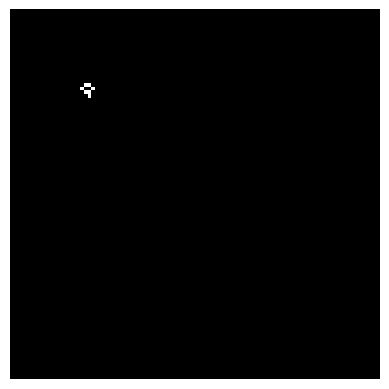

This chart was generated by the following Python code:
import numpy as np
import matplotlib.pyplot as plt
import time
from matplotlib.animation import FuncAnimation
class Game_life():
    def __init__(self,shape=(100,100),initial_condition="default"):
        self.grid=np.zeros(shape=shape)
        self.shape=shape
        
        if initial_condition=="default":
            self.default_initial_condition()
    
    def show(self,ax):
        ax.imshow(self.grid,cmap="gray")

    
    def default_initial_condition(self):
        y=20
        x=20
        self.grid[(0+y),(1+x)]=1
        self.grid[(1+y),(0+x):(2+x)]=1
        self.grid[(2+y),(1+x):(3+x)]=1
    
    def next_gen(self):
        d_n=self.shift_up(self.grid)
        u_n=self.shift_down(self.grid)
        r_n=self.shift_left(self.grid)
        l_n=self.shift_right(self.grid)
        
        dr_n=self.shift_left(u_n)
        dl_n=self.shift_right(u_n)
        ur_n=self.shift_left(d_n)
        ul_n=self.shift_right(d_n)
        
        neighbors=d_n+dl_n+dr_n+l_n+r_n+u_n+ul_n+ur_n
        candidate_survivors=np.logical_or(neighbors==2, neighbors==3).astype(int)
        survivors=np.logical_and(self.grid==1,candidate_survivors==1).astype(int)
        new=np.logical_and(self.grid==0, neighbors==3).astype(int)

        new_pop=new+survivors
        self.grid=new_pop
        return new_pop
        
    def shift_up(self,grid):
        down_neighbors=np.append(grid[1:,:],grid[0,:]).reshape(self.shape)
        return down_neighbors
    
    def shift_down(self,grid):
        up_neighbors=np.append(grid[-1,:],grid[:-1,:]).reshape(self.shape)
        return up_neighbors
    
    def shift_left(self,grid):
        right_neighbors=np.append(grid.T[1:,:],grid.T[0,:]).reshape(self.shape).T
        return right_neighbors
    
    def shift_right(self,grid):
        left_neigbors=np.append(grid.T[-1,:],grid.T[:-1,:]).reshape(self.shape).T
        return left_neigbors

    
if __name__=="__main__":
    life=Game_life()
    
    def update(frame):
        life.next_gen()  # Calcola la prossima generazione
        mat.set_array(life.grid)  # Aggiorna la matrice visualizzata
        return [mat]
    
    # Creazione della figura
    fig, ax = plt.subplots()
    mat = ax.matshow(life.grid, cmap="gray")
    ax.axis("off")  # Rimuove gli assi per un aspetto più pulito

    # Animazione
    ani = FuncAnimation(fig, update, frames=1000, interval=1500, blit=True)

    plt.show()